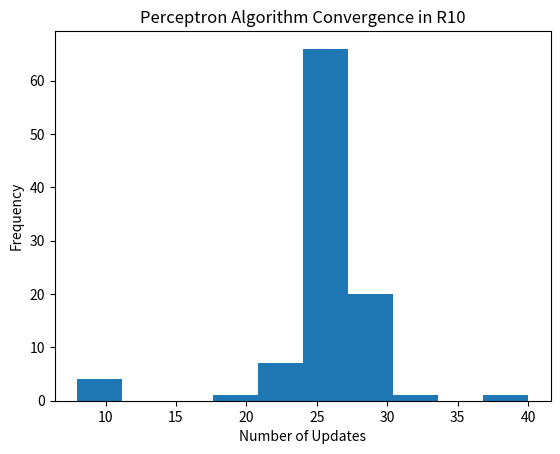

Python code for this plot:
import numpy
import matplotlib.pyplot as plt

class Perceptron(object):

    def __init__(self, dimension,threshold = 10000, learning_rate = 0.01):
        self.dimension = dimension
        self.thresh = threshold
        self.learn = learning_rate
        self.ws = numpy.zeros(dimension + 1)
        self.count = 0
     
        
    def predictor(self, point):
        w12 = self.ws[1:]
        xy = point[:self.dimension]
        net = self.ws[0] + numpy.dot(w12, xy)
        if net >= 0:
            output = 1
        else:
            output = -1
        return output
    
     # stop if you dont find a misclassified point
    def training(self, inputs):
        misclassified = 1000 # make this size
        while misclassified != 0:
            if self.count == self.thresh:
                break
            index = numpy.random.randint(low = 0, high = 1000)
            point = inputs[index]
            label = point[self.dimension]
            xy = point[:self.dimension]
            pred = self.predictor(xy)
            if pred == point[self.dimension]:
                misclassified -= 1
            else:
                self.ws[1:] += self.learn * (label - pred) * xy
                self.ws[0] += self.learn * (label - pred)
                self.count += 1
                misclassified = 1000 # unclear
"""               
# stop if you dont find a misclassified point
    def training(self, inputs):
        misclassified = 1000 # make this size
        while misclassified != 0:
            if self.count == self.thresh:
                break
            index = numpy.random.randint(low = 0, high = 1000)
            point = inputs[index]
            label = point[self.dimension]
            xy = point[:self.dimension]
            pred = self.predictor(xy)
            if pred == point[self.dimension]:
                misclassified -= 1
            else:
                self.ws[1:] += self.learn * (label - pred) * xy
                self.ws[0] += self.learn * (label - pred)
                self.count += 1
                misclassified += 1000 # unclear
                
"""

# create random 10d data              
ten = numpy.random.multivariate_normal(10*numpy.ones(11), 2*numpy.eye(11), size=500)
two = numpy.random.multivariate_normal(numpy.zeros(11), numpy.eye(11), size=500)
inputs = numpy.concatenate((ten, two), axis = 0)

# label data
count = 0
for i in inputs:
    if count <500:
        i[-1] =  1
    else:
        i[-1] = -1
    count += 1

# run perceptron with 10 dimensions
perceptron =  Perceptron(10)
perceptron.training(inputs)
print("final weights:", perceptron.ws)
print("number of updates:", perceptron.count)

# run perceptron 100 times with x(t) random
used = []
train = []
updates = []
for j in range(100):
    while len(used) != 1000:
        index = numpy.random.randint(low = 0, high = 1000)
        if index not in used:
            used.append(index)
            point = inputs[index]
            train.append(point)
    
    perceptron =  Perceptron(10)
    perceptron.training(train)
    updates.append(perceptron.count)
        
# create histogram with number of updates until convergence
plt.hist(updates)
plt.title("Perceptron Algorithm Convergence in R10")
plt.xlabel('Number of Updates')
plt.ylabel('Frequency')
plt.show()

